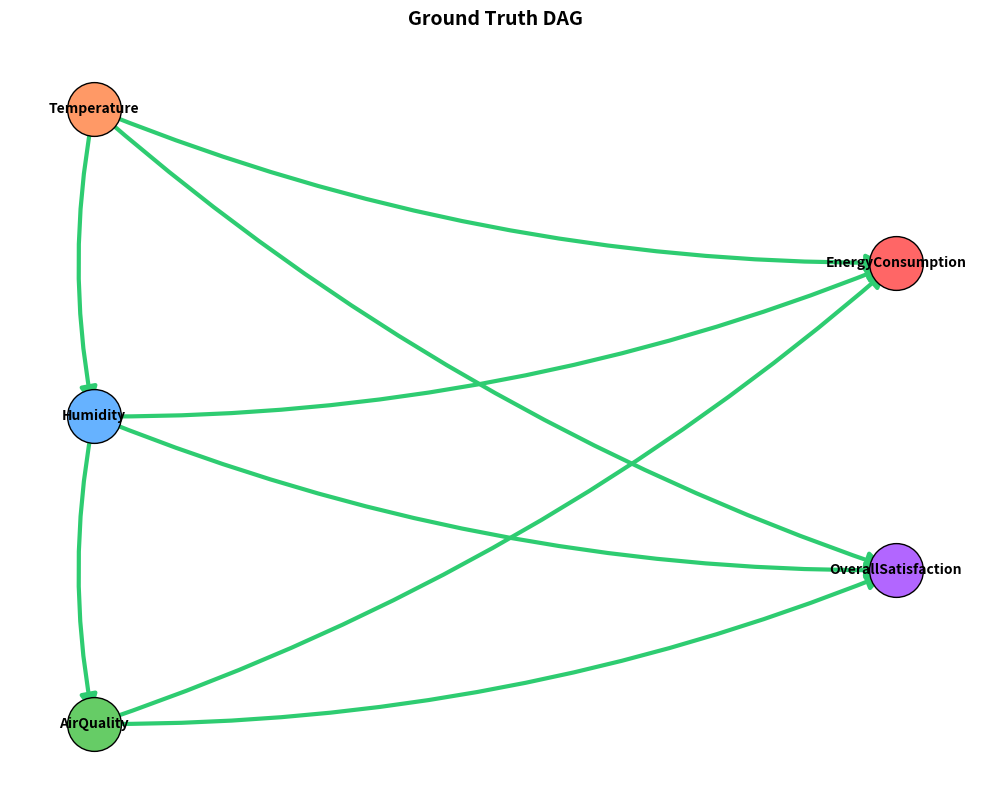
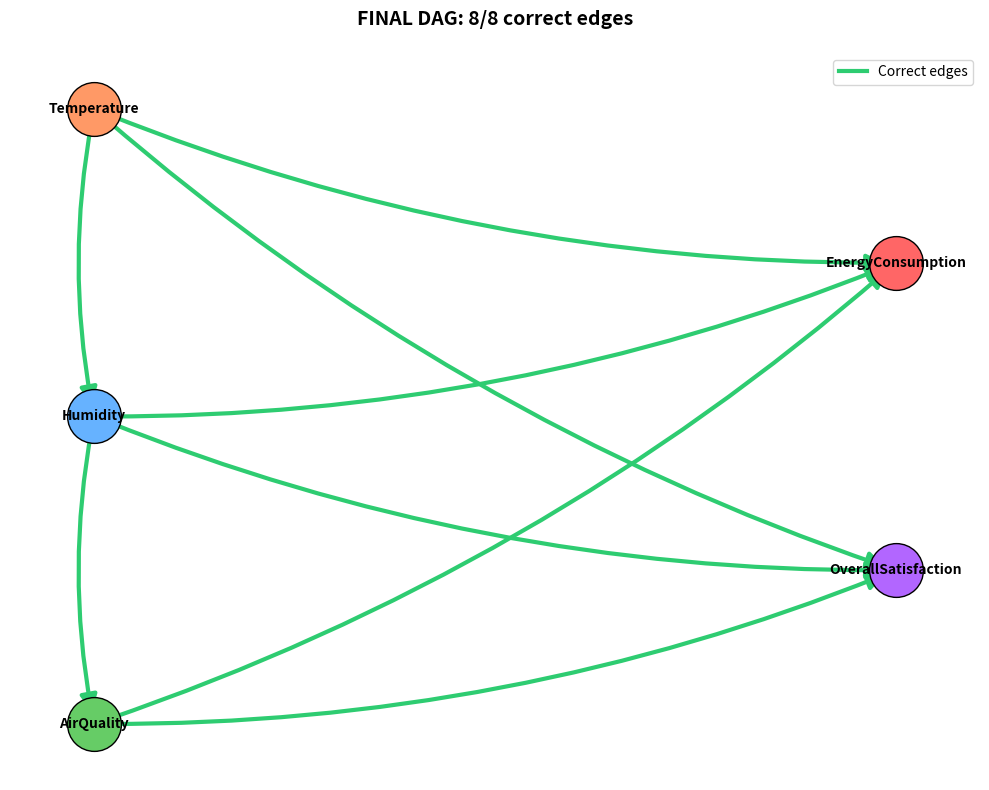
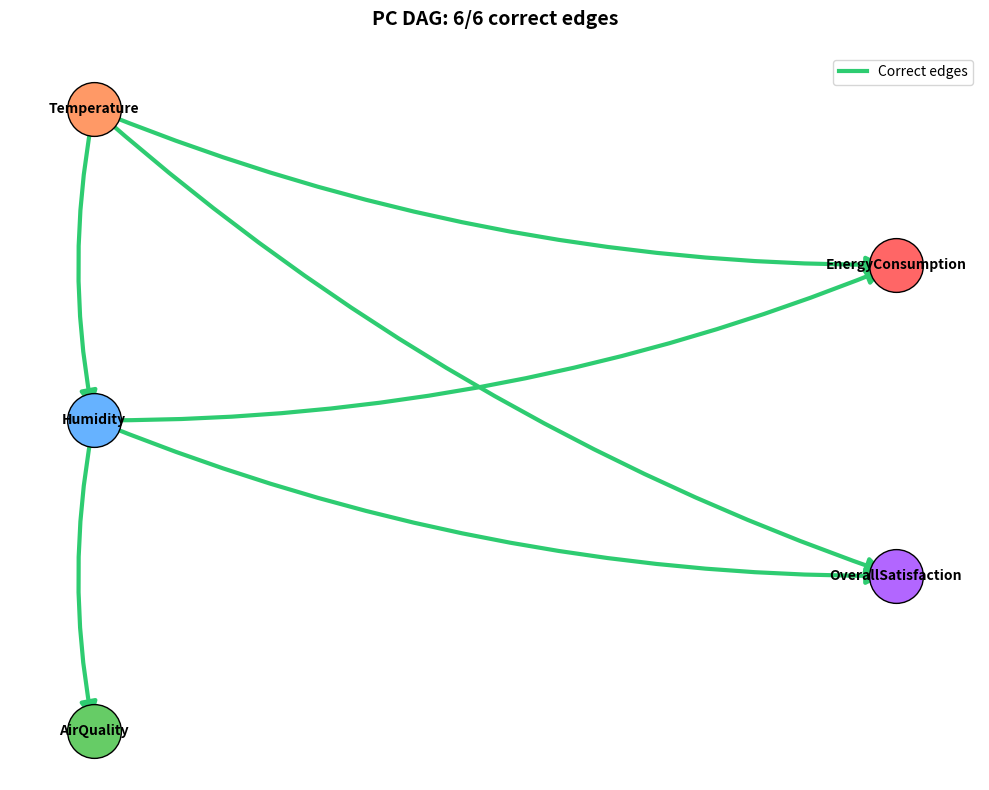
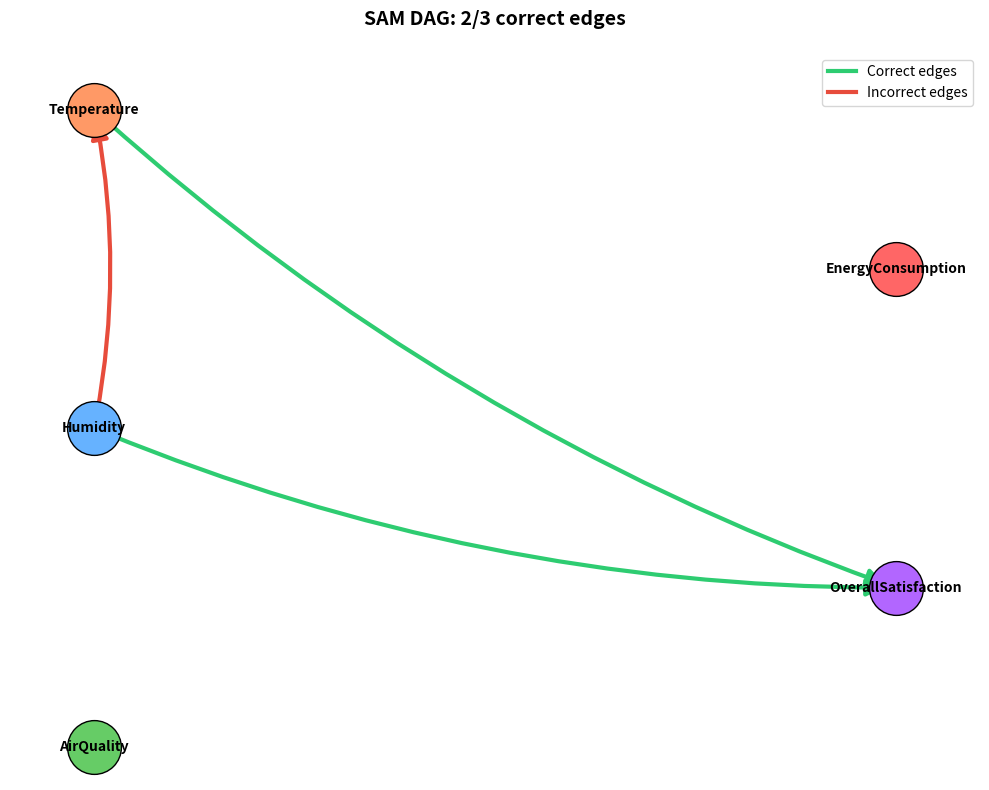
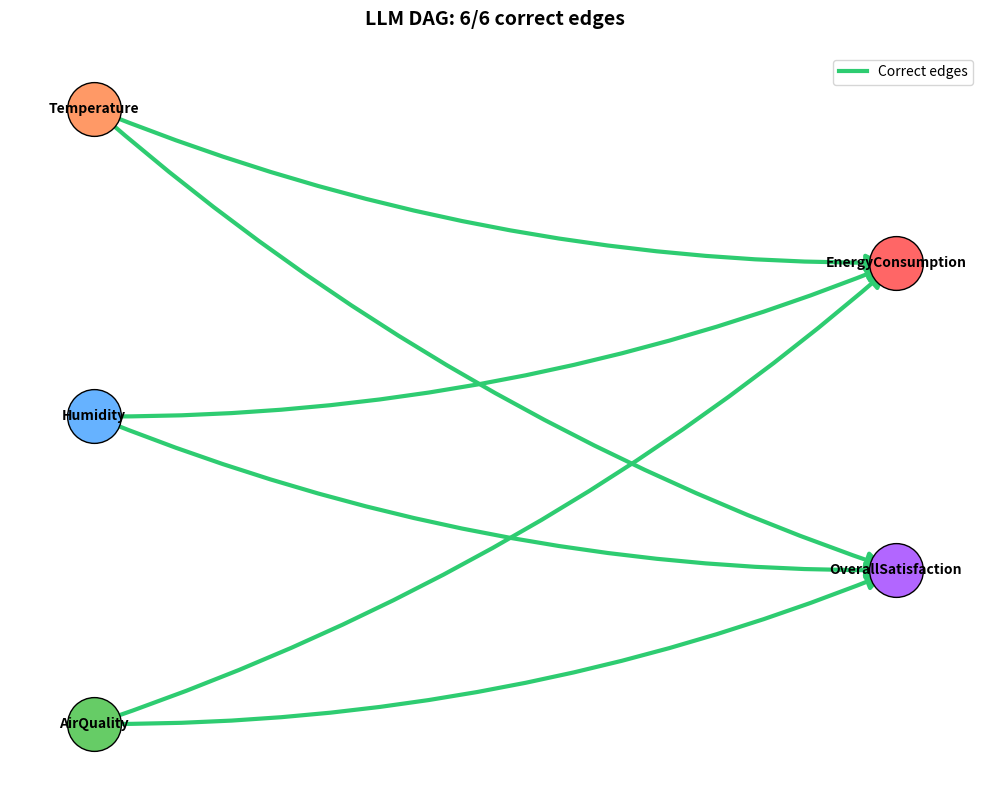
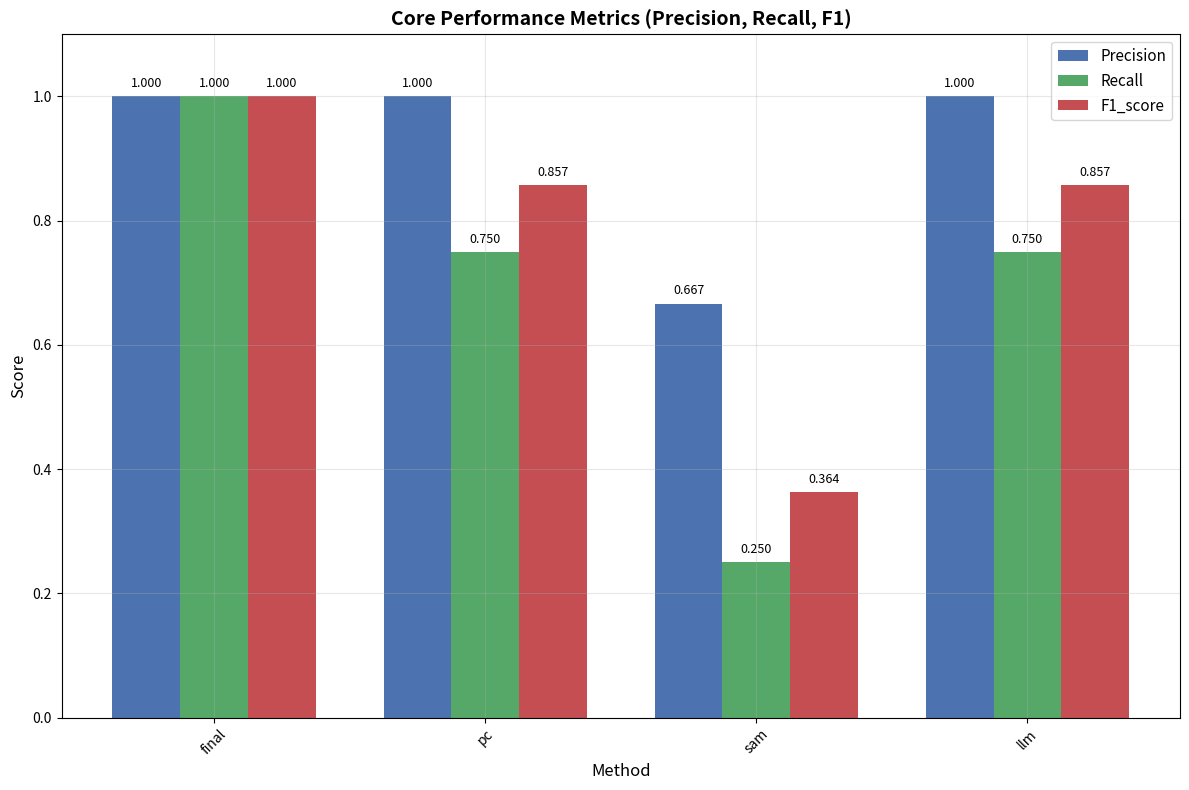
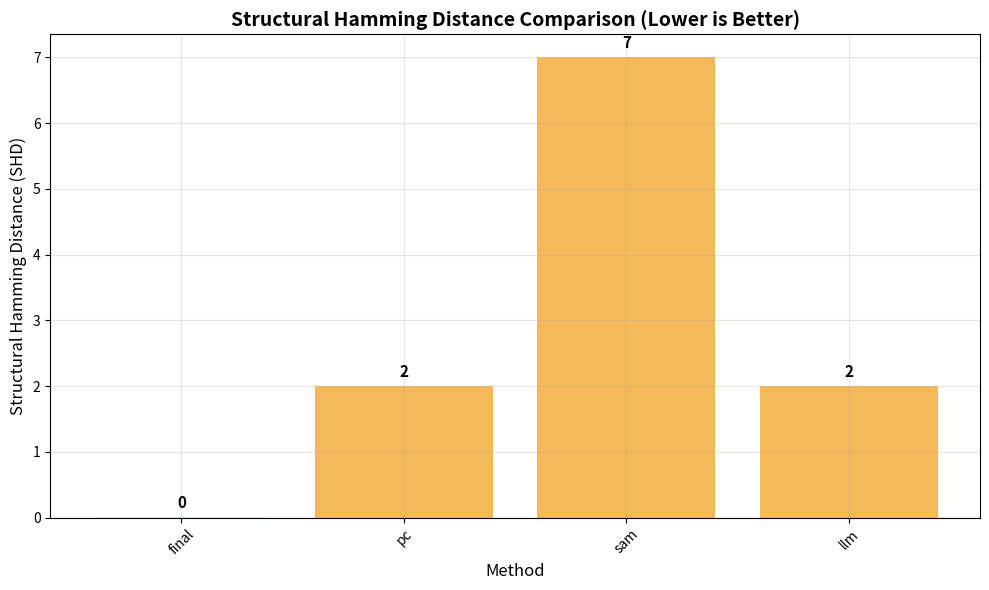
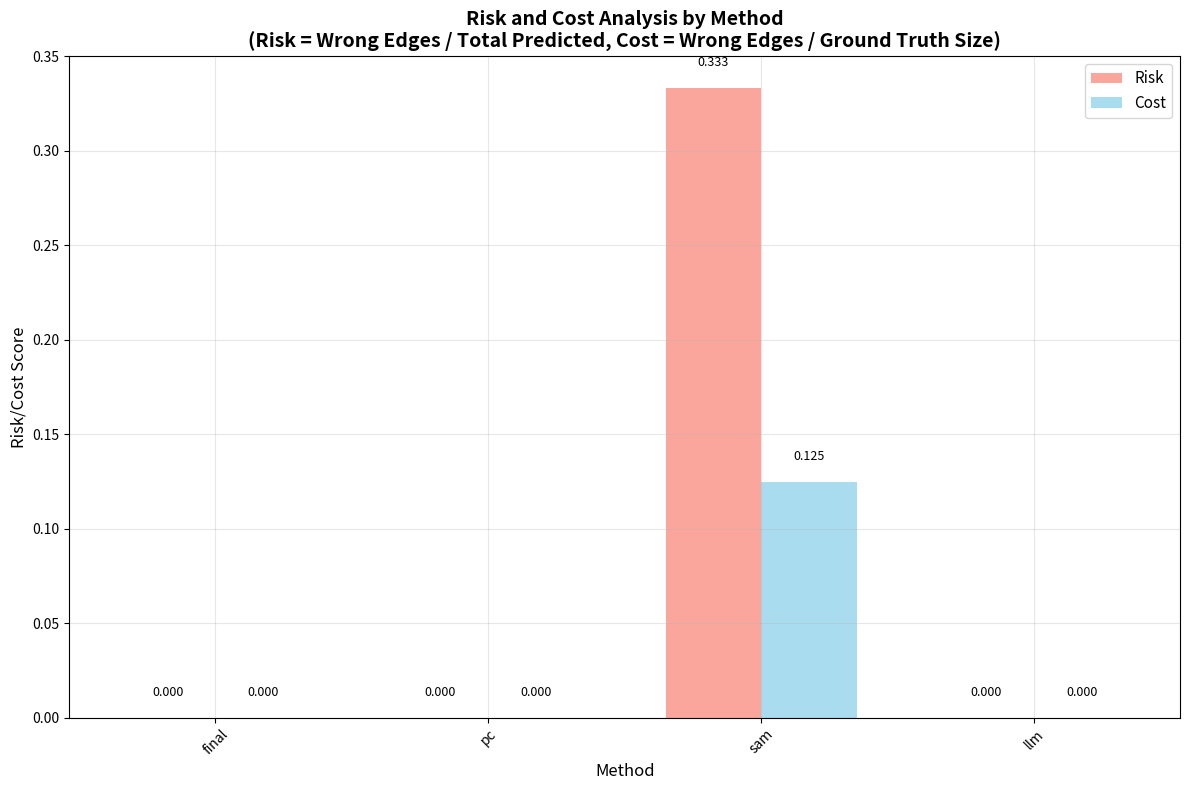
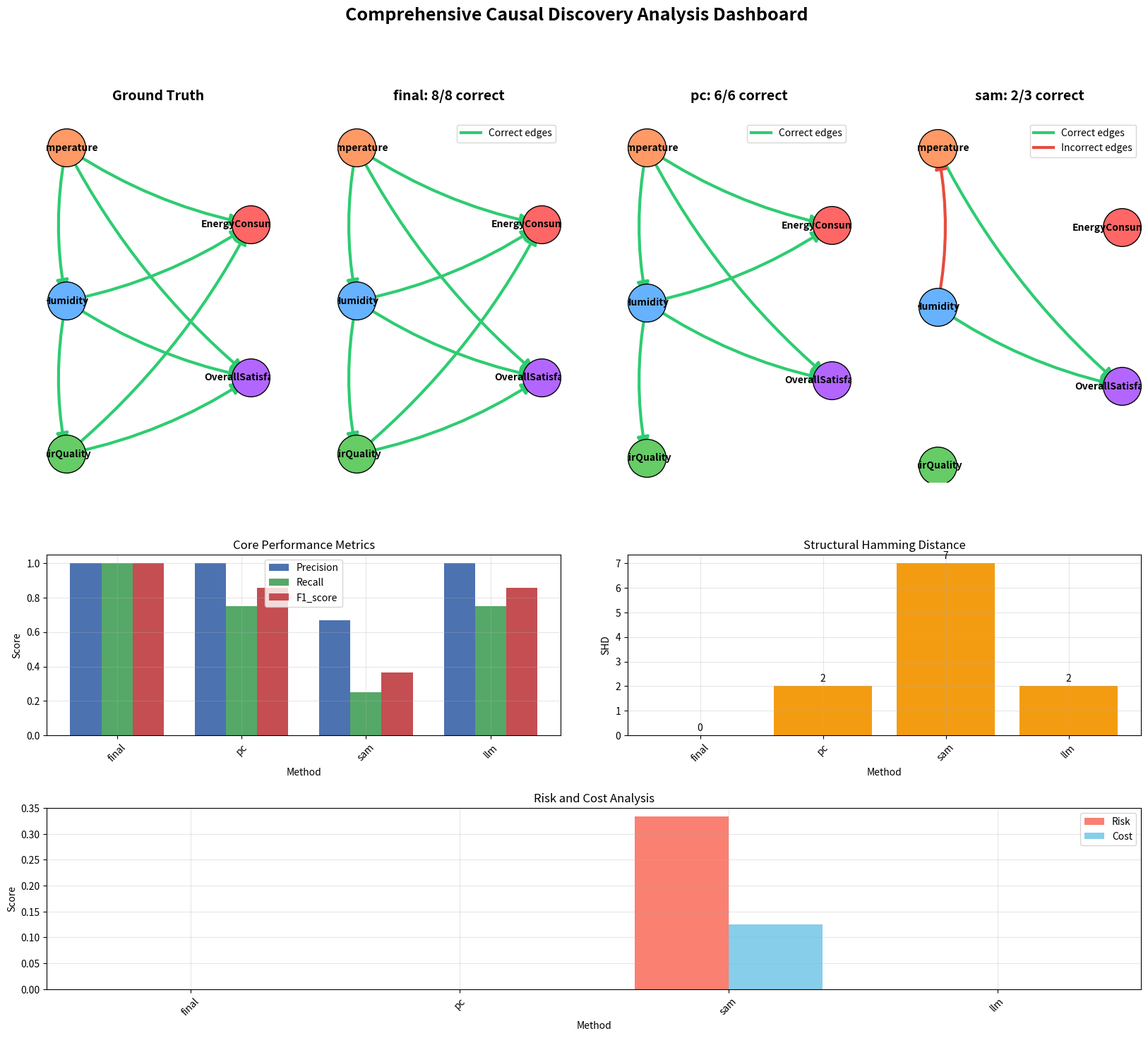

Recreate these plots in Python, in order.
#!/usr/bin/env python3
"""
Causal Discovery Visualization and Metrics Analysis Script

This script computes and visualizes:
- Structural Hamming Distance (SHD)
- Core metrics (precision, recall, F1)
- Risk and cost metrics
- Individual DAG visualizations with correct/incorrect edges highlighted

Input: JSON file containing ground truth and method DAGs
Output: Separate visualization files for each analysis component
"""

import json
import numpy as np
import pandas as pd
import matplotlib.pyplot as plt
import networkx as nx
import seaborn as sns
from typing import Dict, List, Tuple, Set
import argparse
import os

class CausalMetricsAnalyzer:
    def __init__(self, ground_truth_edges: List[Tuple], method_dags: Dict):
        """
        Initialize the analyzer with ground truth and method DAGs
        
        Args:
            ground_truth_edges: List of ground truth edges as tuples
            method_dags: Dictionary mapping method names to their edge lists
        """
        self.ground_truth = set(self._normalize_edges(ground_truth_edges))
        self.method_dags = {
            method: set(self._normalize_edges(edges)) 
            for method, edges in method_dags.items()
        }
        
        # Color scheme consistent with MetricsVisualizer
        self.colors = {
            'correct': '#2ecc71',      # Green for correct edges
            'incorrect': '#e74c3c',    # Red for incorrect edges
            'precision': '#4C72B0',    # Blue
            'recall': '#55A868',       # Green
            'f1_score': '#C44E52',     # Red
            'shd': '#F39C12',          # Orange 
            'runtime': '#8172B3',      # Purple
            'node_colors': {
                'Temperature': '#FF9966',           # Orange
                'temperature': '#FF9966',           # Orange
                'Humidity': '#66B2FF',              # Blue
                'humidity': '#66B2FF',              # Blue
                'AirQuality': '#66CC66',            # Green
                'airquality': '#66CC66',            # Green
                'EnergyConsumption': '#FF6666',     # Red
                'energyconsumption': '#FF6666',     # Red
                'OverallSatisfaction': '#B266FF',   # Purple
                'overallsatisfaction': '#B266FF',   # Purple
                'weight': '#FFCC66',                # Yellow
            }
        }
    
    def _normalize_edges(self, edges: List) -> List[Tuple]:
        """Normalize edges to consistent tuple format"""
        return [tuple(edge) if isinstance(edge, list) else edge for edge in edges]
    
    def calculate_shd(self, predicted_edges: Set[Tuple]) -> int:
        """Calculate Structural Hamming Distance"""
        missing = len(self.ground_truth - predicted_edges)
        extra = len(predicted_edges - self.ground_truth)
        return missing + extra
    
    def calculate_core_metrics(self, predicted_edges: Set[Tuple]) -> Dict[str, float]:
        """Calculate precision, recall, and F1 score"""
        if not predicted_edges and not self.ground_truth:
            return {'precision': 1.0, 'recall': 1.0, 'f1_score': 1.0}
        
        if not predicted_edges:
            return {'precision': 0.0, 'recall': 0.0, 'f1_score': 0.0}
        
        if not self.ground_truth:
            return {'precision': 0.0, 'recall': 1.0, 'f1_score': 0.0}
        
        true_positives = len(predicted_edges & self.ground_truth)
        false_positives = len(predicted_edges - self.ground_truth)
        false_negatives = len(self.ground_truth - predicted_edges)
        
        precision = true_positives / len(predicted_edges) if predicted_edges else 0.0
        recall = true_positives / len(self.ground_truth) if self.ground_truth else 0.0
        f1_score = 2 * precision * recall / (precision + recall) if (precision + recall) > 0 else 0.0
        
        return {
            'precision': precision,
            'recall': recall,
            'f1_score': f1_score,
            'true_positives': true_positives,
            'false_positives': false_positives,
            'false_negatives': false_negatives
        }
    
    def calculate_risk_cost(self, predicted_edges: Set[Tuple]) -> Dict[str, float]:
        """
        Calculate risk and cost metrics aligned with the original framework:
        - Cost: penalty for wrong edges normalized by ground truth size
        - Risk: proportion of wrong edges weighted by their confidence
        """
        wrong_edges = predicted_edges - self.ground_truth
        total_predicted = len(predicted_edges)
        total_ground_truth = len(self.ground_truth)
        
        # Cost: Normalized penalty for wrong edges (from original framework)
        # Cost represents the "expense" of including wrong edges relative to the true structure
        cost = len(wrong_edges) / max(total_ground_truth, 1)
        
        # Risk: Proportion of wrong edges among predicted edges (uncertainty measure)
        # Risk represents the likelihood that a randomly selected predicted edge is wrong
        risk = len(wrong_edges) / max(total_predicted, 1)
        
        return {'risk': risk, 'cost': cost}
    
    def analyze_all_methods(self) -> pd.DataFrame:
        """Analyze all methods and return comprehensive metrics"""
        results = []
        
        for method, edges in self.method_dags.items():
            shd = self.calculate_shd(edges)
            core_metrics = self.calculate_core_metrics(edges)
            risk_cost = self.calculate_risk_cost(edges)
            
            results.append({
                'method': method,
                'shd': shd,
                'precision': core_metrics['precision'],
                'recall': core_metrics['recall'],
                'f1_score': core_metrics['f1_score'],
                'risk': risk_cost['risk'],
                'cost': risk_cost['cost'],
                'num_edges': len(edges),
                'correct_edges': len(edges & self.ground_truth),
                'wrong_edges': len(edges - self.ground_truth)
            })
        
        return pd.DataFrame(results)
    
    def create_all_visualizations(self, output_dir: str = "analysis_output"):
        """Create all visualizations and save as separate files"""
        os.makedirs(output_dir, exist_ok=True)
        
        # 1. Individual DAG visualizations (separate files)
        self.create_individual_dags(output_dir)
        
        # 2. Core metrics visualization
        self.create_core_metrics_chart(os.path.join(output_dir, "core_metrics.png"))
        
        # 3. SHD comparison
        self.create_shd_chart(os.path.join(output_dir, "shd_comparison.png"))
        
        # 4. Risk and cost analysis
        self.create_risk_cost_chart(os.path.join(output_dir, "risk_cost_analysis.png"))
        
        # 5. Summary table
        self.create_summary_table(os.path.join(output_dir, "summary_table.png"))
        
        # 6. Comprehensive dashboard (all in one)
        self.create_comprehensive_dashboard(os.path.join(output_dir, "comprehensive_dashboard.png"))
        
        print(f"All visualizations saved to: {output_dir}")
        
        return output_dir
    
    def create_individual_dags(self, output_dir: str):
        """Create individual DAG visualizations with curved arrows"""
        # Ground Truth DAG
        fig, ax = plt.subplots(figsize=(10, 8))
        self._plot_dag(ax, self.ground_truth, "Ground Truth DAG", is_ground_truth=True)
        plt.tight_layout()
        plt.savefig(os.path.join(output_dir, "ground_truth_dag.png"), dpi=300, bbox_inches='tight')
        plt.close()
        print(f"Ground truth DAG saved to: {os.path.join(output_dir, 'ground_truth_dag.png')}")
        
        # Method DAGs
        for method, edges in self.method_dags.items():
            fig, ax = plt.subplots(figsize=(10, 8))
            
            correct_count = len(edges & self.ground_truth)
            total_count = len(edges)
            title = f"{method.upper()} DAG: {correct_count}/{total_count} correct edges"
            
            self._plot_dag(ax, edges, title)
            plt.tight_layout()
            
            filename = f"{method}_dag.png"
            save_path = os.path.join(output_dir, filename)
            plt.savefig(save_path, dpi=300, bbox_inches='tight')
            plt.close()
            print(f"{method.upper()} DAG saved to: {save_path}")
    
    def create_core_metrics_chart(self, save_path: str):
        """Create core metrics bar chart"""
        df = self.analyze_all_methods()
        
        fig, ax = plt.subplots(figsize=(12, 8))
        
        metrics = ['precision', 'recall', 'f1_score']
        x = np.arange(len(df))
        width = 0.25
        
        for i, metric in enumerate(metrics):
            bars = ax.bar(x + i*width, df[metric], width, 
                         label=metric.capitalize(), 
                         color=self.colors[metric])
            
            # Add value labels on bars
            for bar, value in zip(bars, df[metric]):
                height = bar.get_height()
                ax.text(bar.get_x() + bar.get_width()/2., height + 0.01,
                       f'{value:.3f}', ha='center', va='bottom', fontsize=9)
        
        ax.set_xlabel('Method', fontsize=12)
        ax.set_ylabel('Score', fontsize=12)
        ax.set_title('Core Performance Metrics (Precision, Recall, F1)', fontsize=14, fontweight='bold')
        ax.set_xticks(x + width)
        ax.set_xticklabels(df['method'], rotation=45)
        ax.legend(fontsize=11)
        ax.grid(True, alpha=0.3)
        ax.set_ylim(0, 1.1)
        
        plt.tight_layout()
        plt.savefig(save_path, dpi=300, bbox_inches='tight')
        plt.close()
        print(f"Core metrics chart saved to: {save_path}")
    
    def create_shd_chart(self, save_path: str):
        """Create SHD comparison chart"""
        df = self.analyze_all_methods()
        
        fig, ax = plt.subplots(figsize=(10, 6))
        
        bars = ax.bar(df['method'], df['shd'], color=self.colors['shd'], alpha=0.7)
        
        # Add value labels on bars
        for bar, value in zip(bars, df['shd']):
            height = bar.get_height()
            ax.text(bar.get_x() + bar.get_width()/2., height + 0.1,
                   f'{int(value)}', ha='center', va='bottom', fontsize=11, fontweight='bold')
        
        ax.set_xlabel('Method', fontsize=12)
        ax.set_ylabel('Structural Hamming Distance (SHD)', fontsize=12)
        ax.set_title('Structural Hamming Distance Comparison (Lower is Better)', fontsize=14, fontweight='bold')
        ax.tick_params(axis='x', rotation=45)
        ax.grid(True, alpha=0.3)
        
        # Highlight best performing method
        min_shd_idx = df['shd'].idxmin()
        bars[min_shd_idx].set_color('#2ecc71')
        
        plt.tight_layout()
        plt.savefig(save_path, dpi=300, bbox_inches='tight')
        plt.close()
        print(f"SHD comparison chart saved to: {save_path}")
    
    def create_risk_cost_chart(self, save_path: str):
        """Create risk and cost analysis chart"""
        df = self.analyze_all_methods()
        
        fig, ax1 = plt.subplots(figsize=(12, 8))
        
        x = np.arange(len(df))
        width = 0.35
        
        # Risk and Cost bars
        bars1 = ax1.bar(x - width/2, df['risk'], width, label='Risk', 
                       color='salmon', alpha=0.7)
        bars2 = ax1.bar(x + width/2, df['cost'], width, label='Cost', 
                       color='skyblue', alpha=0.7)
        
        # Add value labels
        for bar, value in zip(bars1, df['risk']):
            height = bar.get_height()
            ax1.text(bar.get_x() + bar.get_width()/2., height + 0.01,
                    f'{value:.3f}', ha='center', va='bottom', fontsize=9)
        
        for bar, value in zip(bars2, df['cost']):
            height = bar.get_height()
            ax1.text(bar.get_x() + bar.get_width()/2., height + 0.01,
                    f'{value:.3f}', ha='center', va='bottom', fontsize=9)
        
        ax1.set_xlabel('Method', fontsize=12)
        ax1.set_ylabel('Risk/Cost Score', fontsize=12)
        ax1.set_title('Risk and Cost Analysis by Method\n(Risk = Wrong Edges / Total Predicted, Cost = Wrong Edges / Ground Truth Size)', 
                     fontsize=14, fontweight='bold')
        ax1.set_xticks(x)
        ax1.set_xticklabels(df['method'], rotation=45)
        ax1.legend(fontsize=11)
        ax1.grid(True, alpha=0.3)
        
        plt.tight_layout()
        plt.savefig(save_path, dpi=300, bbox_inches='tight')
        plt.close()
        print(f"Risk/cost analysis saved to: {save_path}")
    
    def create_summary_table(self, save_path: str):
        """Create summary statistics table"""
        df = self.analyze_all_methods()
        
        fig, ax = plt.subplots(figsize=(14, 8))
        ax.axis('tight')
        ax.axis('off')
        
        # Round values for display
        display_df = df[['method', 'shd', 'precision', 'recall', 'f1_score', 'risk', 'cost', 'num_edges']].copy()
        display_df = display_df.round(3)
        
        # Create table
        table = ax.table(cellText=display_df.values,
                        colLabels=['Method', 'SHD', 'Precision', 'Recall', 'F1 Score', 'Risk', 'Cost', '# Edges'],
                        cellLoc='center',
                        loc='center')
        
        table.auto_set_font_size(False)
        table.set_fontsize(12)
        table.scale(1.3, 2)
        
        # Color code best performers
        for i, row in display_df.iterrows():
            # Highlight best F1 score
            if row['f1_score'] == display_df['f1_score'].max():
                table[(i+1, 4)].set_facecolor('#90EE90')  # Light green
            # Highlight best SHD
            if row['shd'] == display_df['shd'].min():
                table[(i+1, 1)].set_facecolor('#87CEEB')  # Light blue
        
        ax.set_title('Comprehensive Performance Summary', fontsize=16, fontweight='bold', pad=20)
        
        # Add legend
        legend_text = "Green = Best F1 Score, Blue = Best SHD (Lowest)"
        ax.text(0.5, 0.02, legend_text, ha='center', va='bottom', transform=ax.transAxes, 
               fontsize=10, style='italic')
        
        plt.savefig(save_path, dpi=300, bbox_inches='tight')
        plt.close()
        print(f"Summary table saved to: {save_path}")
    
    def create_comprehensive_dashboard(self, save_path: str):
        """Create comprehensive dashboard with all metrics"""
        fig = plt.figure(figsize=(20, 16))
        
        # Create grid layout
        gs = fig.add_gridspec(3, 4, height_ratios=[2, 1, 1], hspace=0.3, wspace=0.3)
        
        # DAGs (top row)
        dag_positions = [(0, 0), (0, 1), (0, 2), (0, 3)]
        methods = ['Ground Truth'] + list(self.method_dags.keys())
        
        for i, (method, pos) in enumerate(zip(methods, dag_positions)):
            ax = fig.add_subplot(gs[pos])
            
            if method == 'Ground Truth':
                self._plot_dag(ax, self.ground_truth, method, is_ground_truth=True)
            else:
                edges = self.method_dags[method]
                correct_count = len(edges & self.ground_truth)
                total_count = len(edges)
                title = f"{method}: {correct_count}/{total_count} correct"
                self._plot_dag(ax, edges, title)
        
        # Core metrics (middle left)
        ax_core = fig.add_subplot(gs[1, :2])
        self._plot_core_metrics_subplot(ax_core)
        
        # SHD (middle right)
        ax_shd = fig.add_subplot(gs[1, 2:])
        self._plot_shd_subplot(ax_shd)
        
        # Risk/Cost (bottom)
        ax_risk = fig.add_subplot(gs[2, :])
        self._plot_risk_cost_subplot(ax_risk)
        
        plt.suptitle('Comprehensive Causal Discovery Analysis Dashboard', 
                    fontsize=18, fontweight='bold')
        plt.savefig(save_path, dpi=300, bbox_inches='tight')
        plt.close()
        print(f"Comprehensive dashboard saved to: {save_path}")
    
    def _plot_core_metrics_subplot(self, ax):
        """Plot core metrics in subplot"""
        df = self.analyze_all_methods()
        metrics = ['precision', 'recall', 'f1_score']
        x = np.arange(len(df))
        width = 0.25
        
        for i, metric in enumerate(metrics):
            ax.bar(x + i*width, df[metric], width, label=metric.capitalize(), 
                  color=self.colors[metric])
        
        ax.set_xlabel('Method')
        ax.set_ylabel('Score')
        ax.set_title('Core Performance Metrics')
        ax.set_xticks(x + width)
        ax.set_xticklabels(df['method'], rotation=45)
        ax.legend()
        ax.grid(True, alpha=0.3)
    
    def _plot_shd_subplot(self, ax):
        """Plot SHD in subplot"""
        df = self.analyze_all_methods()
        bars = ax.bar(df['method'], df['shd'], color=self.colors['shd'])
        
        for bar, value in zip(bars, df['shd']):
            height = bar.get_height()
            ax.text(bar.get_x() + bar.get_width()/2., height + 0.1,
                   f'{int(value)}', ha='center', va='bottom')
        
        ax.set_xlabel('Method')
        ax.set_ylabel('SHD')
        ax.set_title('Structural Hamming Distance')
        ax.tick_params(axis='x', rotation=45)
        ax.grid(True, alpha=0.3)
    
    def _plot_risk_cost_subplot(self, ax):
        """Plot risk/cost in subplot"""
        df = self.analyze_all_methods()
        x = np.arange(len(df))
        width = 0.35
        
        ax.bar(x - width/2, df['risk'], width, label='Risk', color='salmon')
        ax.bar(x + width/2, df['cost'], width, label='Cost', color='skyblue')
        
        ax.set_xlabel('Method')
        ax.set_ylabel('Score')
        ax.set_title('Risk and Cost Analysis')
        ax.set_xticks(x)
        ax.set_xticklabels(df['method'], rotation=45)
        ax.legend()
        ax.grid(True, alpha=0.3)
    
    def _plot_dag(self, ax, edges: Set[Tuple], title: str, is_ground_truth: bool = False):
        """Plot a single DAG with curved arrows and correct/incorrect edge coloring"""
        G = nx.DiGraph()
        
        # Add all nodes from ground truth to ensure consistent layout
        all_nodes = set()
        for edge in self.ground_truth:
            all_nodes.update(edge)
        for edge in edges:
            all_nodes.update(edge)
        
        G.add_nodes_from(all_nodes)
        G.add_edges_from(edges)
        
        # Create layout
        pos = self._get_node_positions(all_nodes)
        
        # Draw nodes
        for node in all_nodes:
            color = self.colors['node_colors'].get(node, '#CCCCCC')
            nx.draw_networkx_nodes(G, pos, nodelist=[node], 
                                 node_color=color, node_size=1500, 
                                 edgecolors='black', linewidths=1, ax=ax)
        
        # Draw edges with curved arrows and color coding
        if is_ground_truth:
            # All edges are correct for ground truth
            if edges:
                for edge in edges:
                    nx.draw_networkx_edges(G, pos, edgelist=[edge],
                                         edge_color=self.colors['correct'],
                                         width=3, arrowsize=25, 
                                         connectionstyle="arc3,rad=0.1",
                                         arrowstyle='-|>', ax=ax)
        else:
            # Color edges based on correctness with curved arrows
            correct_edges = list(edges & self.ground_truth)
            incorrect_edges = list(edges - self.ground_truth)
            
            if correct_edges:
                for edge in correct_edges:
                    nx.draw_networkx_edges(G, pos, edgelist=[edge],
                                         edge_color=self.colors['correct'],
                                         width=3, arrowsize=25,
                                         connectionstyle="arc3,rad=0.1",
                                         arrowstyle='-|>', ax=ax)
            
            if incorrect_edges:
                for edge in incorrect_edges:
                    nx.draw_networkx_edges(G, pos, edgelist=[edge],
                                         edge_color=self.colors['incorrect'],
                                         width=3, arrowsize=25,
                                         connectionstyle="arc3,rad=0.1",
                                         arrowstyle='-|>', ax=ax)
        
        # Draw labels with better styling
        labels = {node: node for node in all_nodes}
        nx.draw_networkx_labels(G, pos, labels, font_size=10, 
                              font_weight='bold', font_color='black', ax=ax)
        
        ax.set_title(title, fontsize=14, fontweight='bold', pad=20)
        ax.axis('off')
        
        # Add legend for edge colors (only for non-ground truth)
        if not is_ground_truth and len(edges) > 0:
            from matplotlib.lines import Line2D
            legend_elements = []
            if len(edges & self.ground_truth) > 0:
                legend_elements.append(Line2D([0], [0], color=self.colors['correct'], 
                                            lw=3, label='Correct edges'))
            if len(edges - self.ground_truth) > 0:
                legend_elements.append(Line2D([0], [0], color=self.colors['incorrect'], 
                                            lw=3, label='Incorrect edges'))
            if legend_elements:
                ax.legend(handles=legend_elements, loc='upper right', fontsize=10)
    
    def _get_node_positions(self, nodes):
        """Get consistent node positions for layout"""
        # Predefined positions for smart room variables
        predefined_pos = {
            'Temperature': (0, 1),
            'temperature': (0, 1),
            'Humidity': (0, 0), 
            'humidity': (0, 0),
            'AirQuality': (0, -1),
            'airquality': (0, -1),
            'EnergyConsumption': (2, 0.5),
            'energyconsumption': (2, 0.5),
            'OverallSatisfaction': (2, -0.5),
            'overallsatisfaction': (2, -0.5),
            'weight': (1, 1)
        }
        
        pos = {}
        for node in nodes:
            if node in predefined_pos:
                pos[node] = predefined_pos[node]
            else:
                # Use spring layout for unknown nodes
                G_temp = nx.Graph()
                G_temp.add_nodes_from(nodes)
                spring_pos = nx.spring_layout(G_temp, seed=42)
                pos.update(spring_pos)
                break
        
        return pos

def load_data_from_json(json_path: str) -> Tuple[List, Dict]:
    """Load ground truth and method DAGs from JSON file"""
    with open(json_path, 'r') as f:
        data = json.load(f)
    
    ground_truth = data.get('ground_truth', [])
    method_dags = {k: v for k, v in data.items() if k != 'ground_truth'}
    
    return ground_truth, method_dags

def main():
    parser = argparse.ArgumentParser(description='Analyze and visualize causal discovery results')
    parser.add_argument('--json_file', type=str, required=True,
                       help='Path to JSON file containing ground truth and method DAGs')
    parser.add_argument('--output_dir', type=str, default='analysis_output',
                       help='Output directory for all visualizations')
    parser.add_argument('--csv_output', type=str, default='metrics_summary.csv',
                       help='Output path for CSV metrics')
    
    args = parser.parse_args()
    
    # Load data
    ground_truth, method_dags = load_data_from_json(args.json_file)
    
    # Initialize analyzer
    analyzer = CausalMetricsAnalyzer(ground_truth, method_dags)
    
    # Generate comprehensive analysis
    df_results = analyzer.analyze_all_methods()
    
    # Print summary
    print("Causal Discovery Analysis Summary")
    print("=" * 50)
    print(df_results.to_string(index=False))
    print()
    
    # Find best performing method
    best_method = df_results.loc[df_results['f1_score'].idxmax(), 'method']
    best_shd = df_results.loc[df_results['shd'].idxmin(), 'shd']
    print(f"Best F1 Score: {best_method}")
    print(f"Lowest SHD: {best_shd}")
    
    # Save CSV
    df_results.to_csv(args.csv_output, index=False)
    print(f"Metrics saved to: {args.csv_output}")
    
    # Create all visualizations
    analyzer.create_all_visualizations(args.output_dir)

if __name__ == "__main__":
    # Example usage if run directly
    if len(os.sys.argv) == 1:
        # Demo data for testing
        demo_data = {
            "ground_truth": [
                ["Temperature", "EnergyConsumption"],
                ["Humidity", "EnergyConsumption"], 
                ["AirQuality", "EnergyConsumption"],
                ["Temperature", "OverallSatisfaction"],
                ["Humidity", "OverallSatisfaction"],
                ["AirQuality", "OverallSatisfaction"],
                ["Temperature", "Humidity"],
                ["Humidity", "AirQuality"]
            ],
            "final": [
                ["Humidity", "EnergyConsumption"],
                ["Temperature", "EnergyConsumption"], 
                ["AirQuality", "OverallSatisfaction"],
                ["Humidity", "AirQuality"],
                ["Humidity", "OverallSatisfaction"],
                ["Temperature", "OverallSatisfaction"],
                ["Temperature", "Humidity"],
                ["AirQuality", "EnergyConsumption"]
            ],
            "pc": [
                ["Humidity", "AirQuality"],
                ["Humidity", "OverallSatisfaction"],
                ["Temperature", "OverallSatisfaction"],
                ["Humidity", "EnergyConsumption"],
                ["Temperature", "EnergyConsumption"],
                ["Temperature", "Humidity"]
            ],
            "sam": [
                ["Temperature", "OverallSatisfaction"],
                ["Humidity", "OverallSatisfaction"],
                ["Humidity", "Temperature"]
            ],
            "llm": [
                ["Humidity", "OverallSatisfaction"],
                ["Temperature", "OverallSatisfaction"],
                ["AirQuality", "OverallSatisfaction"],
                ["Humidity", "EnergyConsumption"],
                ["Temperature", "EnergyConsumption"],
                ["AirQuality", "EnergyConsumption"]
            ]
        }
        
        # Save demo data
        with open('demo_results.json', 'w') as f:
            json.dump(demo_data, f, indent=2)
        
        # Analyze demo data
        analyzer = CausalMetricsAnalyzer(demo_data['ground_truth'], {k: v for k, v in demo_data.items() if k != 'ground_truth'})
        analyzer.create_all_visualizations('physical_results_15iters')
        
        print("Demo analysis completed! Check 'physical_results_15iters' folder")
    else:
        main()
